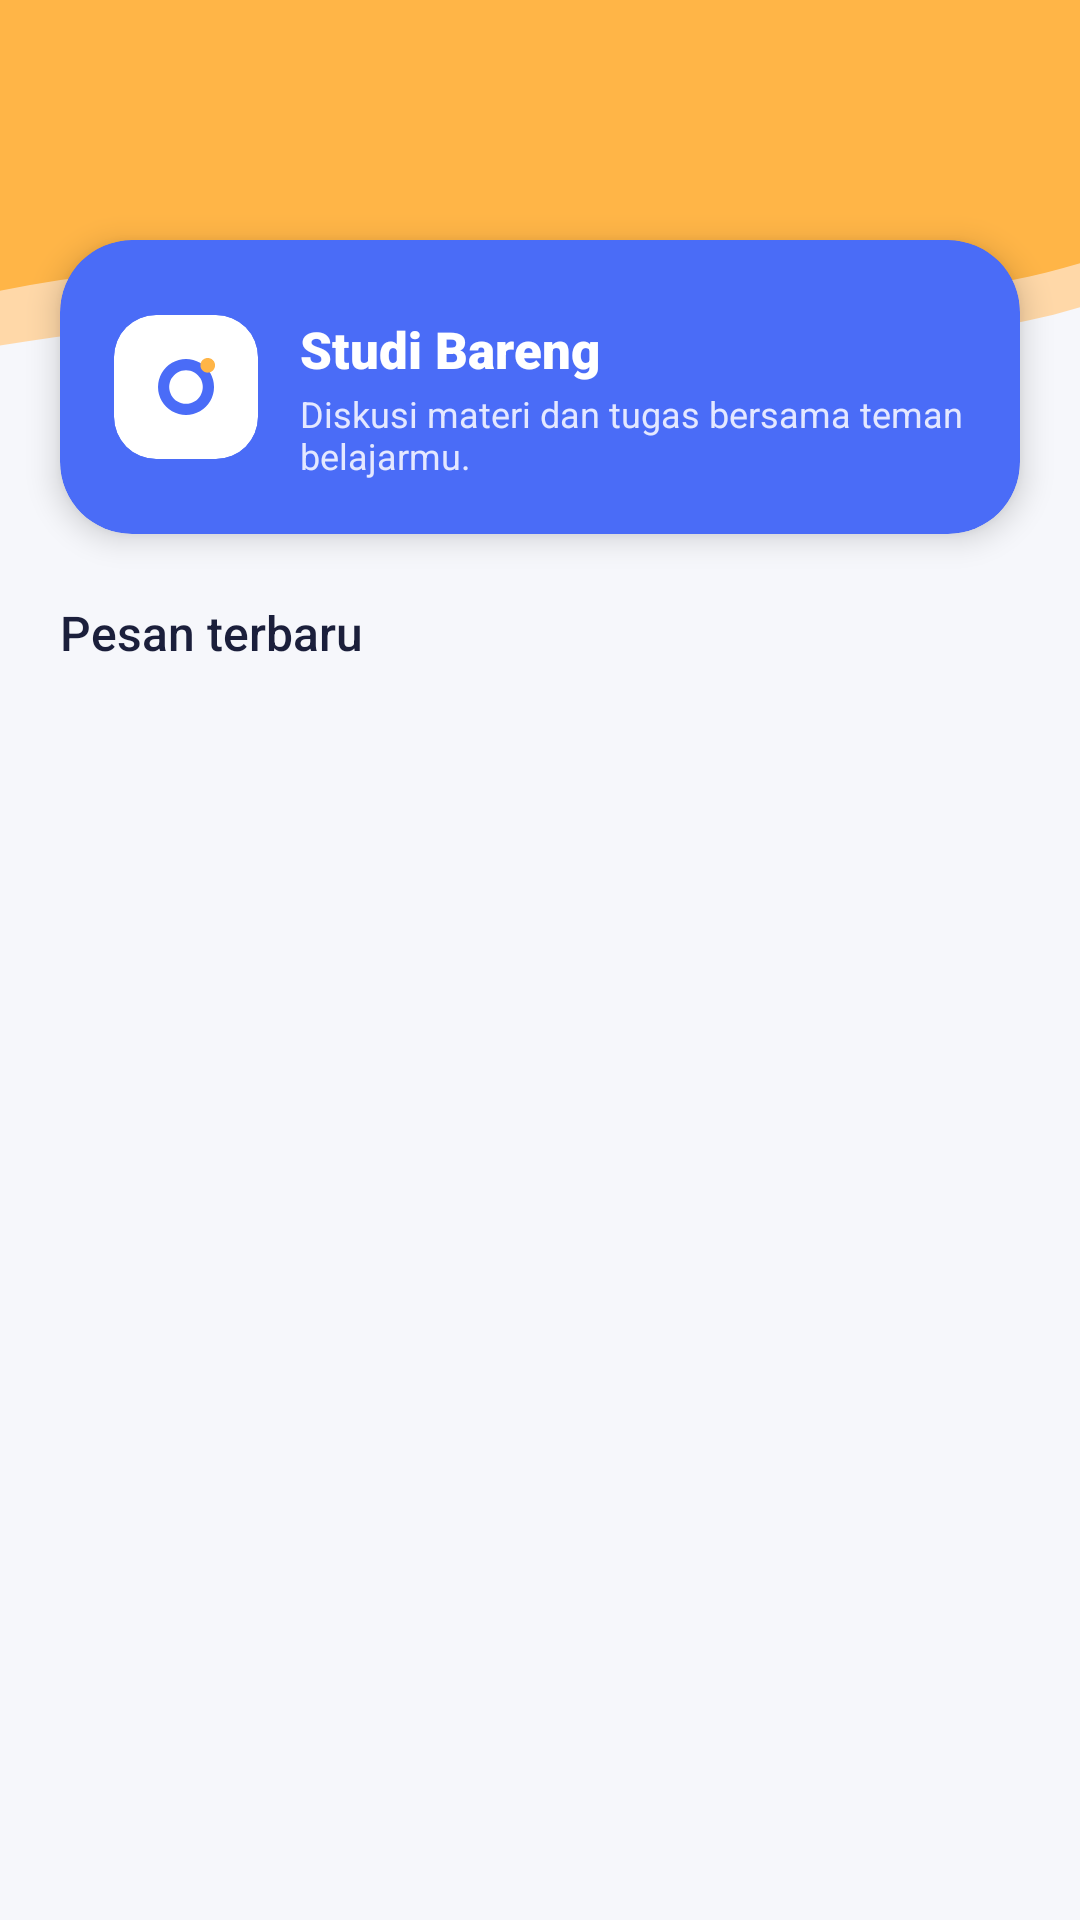

Produce the Android XML layout that renders to this screen, including the resource entries it uses.
<!-- AndroidManifest.xml: application theme Theme.AppYuma -->
<!-- res/layout/fragment_message.xml -->
<?xml version="1.0" encoding="utf-8"?>
<androidx.constraintlayout.widget.ConstraintLayout xmlns:android="http://schemas.android.com/apk/res/android"
    xmlns:app="http://schemas.android.com/apk/res-auto"
    xmlns:tools="http://schemas.android.com/tools"
    android:layout_width="match_parent"
    android:layout_height="match_parent"
    android:background="@color/oppi_bg"
    tools:context=".Message.MessageFragment">

    <androidx.appcompat.widget.Toolbar
        android:id="@+id/toolbar"
        android:layout_width="0dp"
        android:layout_height="?attr/actionBarSize"
        android:background="@color/oppi_yellow"
        app:elevation="0dp"
        app:titleTextAppearance="@style/TextAppearance.Oppi.Toolbar.Title"
        app:titleTextColor="@color/oppi_text_primary"
        app:layout_constraintEnd_toEndOf="parent"
        app:layout_constraintStart_toStartOf="parent"
        app:layout_constraintTop_toTopOf="parent" />

    <ImageView
        android:id="@+id/ivWaveHeader"
        android:layout_width="0dp"
        android:layout_height="64dp"
        android:importantForAccessibility="no"
        android:scaleType="fitXY"
        android:src="@drawable/bg_header_wave_home"
        app:layout_constraintEnd_toEndOf="parent"
        app:layout_constraintStart_toStartOf="parent"
        app:layout_constraintTop_toBottomOf="@id/toolbar" />

    <com.google.android.material.card.MaterialCardView
        android:id="@+id/cvStudyGroup"
        android:layout_width="0dp"
        android:layout_height="wrap_content"
        android:layout_marginStart="20dp"
        android:layout_marginTop="16dp"
        android:layout_marginEnd="20dp"
        app:cardBackgroundColor="@color/oppi_primary"
        app:cardCornerRadius="24dp"
        app:cardElevation="6dp"
        app:strokeWidth="0dp"
        app:layout_constraintEnd_toEndOf="parent"
        app:layout_constraintStart_toStartOf="parent"
        app:layout_constraintTop_toBottomOf="@id/toolbar">

        <androidx.constraintlayout.widget.ConstraintLayout
            android:layout_width="match_parent"
            android:layout_height="wrap_content"
            android:padding="18dp">

            <com.google.android.material.card.MaterialCardView
                android:id="@+id/cvStudyIcon"
                android:layout_width="48dp"
                android:layout_height="48dp"
                app:cardBackgroundColor="@color/white"
                app:cardCornerRadius="14dp"
                app:cardElevation="0dp"
                app:strokeWidth="0dp"
                app:layout_constraintBottom_toBottomOf="parent"
                app:layout_constraintStart_toStartOf="parent"
                app:layout_constraintTop_toTopOf="parent">

                <ImageView
                    android:layout_width="28dp"
                    android:layout_height="28dp"
                    android:layout_gravity="center"
                    android:contentDescription="Ikon Studi Bareng"
                    android:src="@drawable/ic_logo" />

            </com.google.android.material.card.MaterialCardView>

            <TextView
                android:id="@+id/tvStudyTitle"
                android:layout_width="0dp"
                android:layout_height="wrap_content"
                android:layout_marginStart="14dp"
                android:fontFamily="sans-serif-black"
                android:text="Studi Bareng"
                android:textColor="@color/white"
                android:textSize="17sp"
                app:layout_constraintEnd_toEndOf="parent"
                app:layout_constraintStart_toEndOf="@id/cvStudyIcon"
                app:layout_constraintTop_toTopOf="@id/cvStudyIcon" />

            <TextView
                android:id="@+id/tvStudyDesc"
                android:layout_width="0dp"
                android:layout_height="wrap_content"
                android:layout_marginStart="14dp"
                android:layout_marginTop="2dp"
                android:text="Diskusi materi dan tugas bersama teman belajarmu."
                android:textColor="@color/oppi_lavender"
                android:textSize="12sp"
                app:layout_constraintEnd_toEndOf="parent"
                app:layout_constraintStart_toEndOf="@id/cvStudyIcon"
                app:layout_constraintTop_toBottomOf="@id/tvStudyTitle" />

        </androidx.constraintlayout.widget.ConstraintLayout>

    </com.google.android.material.card.MaterialCardView>

    <TextView
        android:id="@+id/tvMessageSection"
        android:layout_width="wrap_content"
        android:layout_height="wrap_content"
        android:layout_marginStart="20dp"
        android:layout_marginTop="22dp"
        android:fontFamily="sans-serif-medium"
        android:text="Pesan terbaru"
        android:textColor="@color/oppi_text_primary"
        android:textSize="16sp"
        app:layout_constraintStart_toStartOf="parent"
        app:layout_constraintTop_toBottomOf="@id/cvStudyGroup" />

    <ListView
        android:id="@+id/listMessageItems"
        android:layout_width="0dp"
        android:layout_height="0dp"
        android:layout_marginTop="8dp"
        android:clipToPadding="false"
        android:divider="@android:color/transparent"
        android:dividerHeight="10dp"
        android:listSelector="@android:color/transparent"
        android:paddingStart="20dp"
        android:paddingTop="4dp"
        android:paddingEnd="20dp"
        android:paddingBottom="20dp"
        android:scrollbars="none"
        app:layout_constraintBottom_toBottomOf="parent"
        app:layout_constraintEnd_toEndOf="parent"
        app:layout_constraintStart_toStartOf="parent"
        app:layout_constraintTop_toBottomOf="@id/tvMessageSection" />

</androidx.constraintlayout.widget.ConstraintLayout>
<!-- resources referenced by this layout -->
<resources>
  <color name="oppi_bg">#F6F7FB</color>
  <color name="oppi_lavender">#E4E8FF</color>
  <color name="oppi_primary">#4A6CF7</color>
  <color name="oppi_text_primary">#1B1F3B</color>
  <color name="oppi_yellow">#FFB547</color>
  <color name="white">#FFFFFFFF</color>
  <!-- drawable bg_header_wave_home (drawable) -->
  <vector xmlns:android="http://schemas.android.com/apk/res/android"
      android:width="360dp"
      android:height="70dp"
      android:viewportWidth="360"
      android:viewportHeight="70">
  
      <path
          android:fillColor="@color/oppi_peach"
          android:pathData="M 0,0 L 360,0 L 360,42 C 270,72 180,24 0,56 Z" />
  
      <path
          android:fillColor="@color/oppi_yellow"
          android:pathData="M 0,0 L 360,0 L 360,26 C 250,62 120,8 0,36 Z" />
  
  </vector>
  <!-- drawable ic_logo (drawable) -->
  <vector xmlns:android="http://schemas.android.com/apk/res/android"
      android:width="96dp"
      android:height="96dp"
      android:viewportWidth="24"
      android:viewportHeight="24">
      
      <path
          android:fillColor="#4A6CF7"
          android:pathData="M12,4a8,8 0 1,0 0.01,0z M12,7.2a4.8,4.8 0 1,1 -0.01,0z"
          android:fillType="evenOdd" />
      
      <path
          android:fillColor="#FFB547"
          android:pathData="M18.2,3.7a2.1,2.1 0 1,0 0.01,0z" />
  </vector>
  <style name="TextAppearance.Oppi.Toolbar.Title" parent="TextAppearance.Material3.TitleMedium">
          <item name="android:textSize">17sp</item>
          <item name="android:fontFamily">sans-serif-medium</item>
          <item name="android:textColor">@color/oppi_text_primary</item>
          <item name="android:letterSpacing">0.01</item>
      </style>
  <style name="Theme.AppYuma" parent="Base.Theme.AppYuma" />
  <color name="oppi_peach">#FFD8A8</color>
  <style name="Base.Theme.AppYuma" parent="Theme.Material3.Light.NoActionBar">
          <item name="colorPrimary">@color/oppi_primary</item>
          <item name="colorOnPrimary">@color/white</item>
          <item name="colorPrimaryContainer">@color/oppi_lavender</item>
          <item name="android:windowBackground">@color/oppi_bg</item>
      </style>
</resources>
